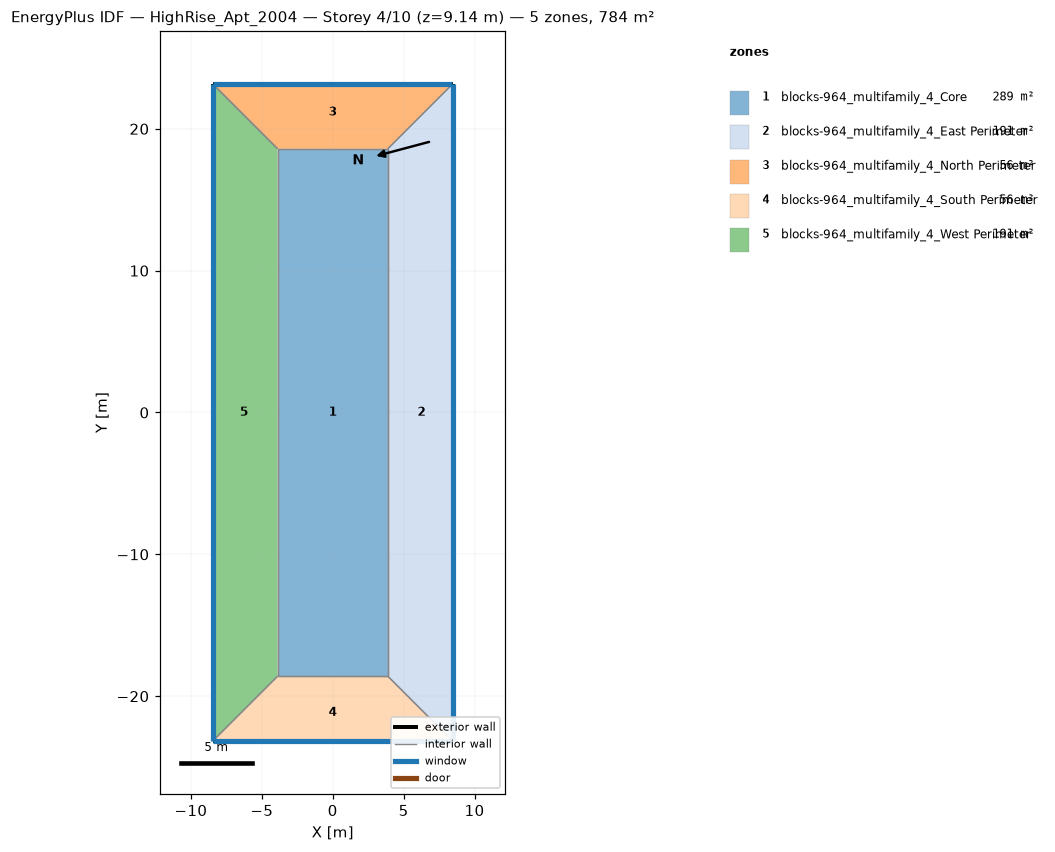
=== STOREY PLAN SPEC (per zone: floor XY polygon, exterior-wall plan segments, windows/doors) ===
zone 1: blocks-964_multifamily_4_Core  (289.0 m²)
  floor: (-3.89, -18.59) (-3.89, 18.59) (3.89, 18.59) (3.89, -18.59)
  interior walls: 4
zone 2: blocks-964_multifamily_4_East Perimeter  (190.9 m²)
  floor: (8.46, 23.16) (8.46, -23.16) (3.89, -18.59) (3.89, 18.59)
  exterior wall: (8.46, -23.16) – (8.46, 23.16)  [46.3 m]
    window: (8.46, -23.14) – (8.46, 23.14)  [42.4 m²]
  interior walls: 3
zone 3: blocks-964_multifamily_4_North Perimeter  (56.4 m²)
  floor: (-8.46, 23.16) (8.46, 23.16) (3.89, 18.59) (-3.89, 18.59)
  exterior wall: (8.46, 23.16) – (-8.46, 23.16)  [16.9 m]
    window: (8.43, 23.16) – (-8.43, 23.16)  [15.5 m²]
  interior walls: 3
zone 4: blocks-964_multifamily_4_South Perimeter  (56.4 m²)
  floor: (8.46, -23.16) (-8.46, -23.16) (-3.89, -18.59) (3.89, -18.59)
  exterior wall: (-8.46, -23.16) – (8.46, -23.16)  [16.9 m]
    window: (-8.43, -23.16) – (8.43, -23.16)  [15.5 m²]
  interior walls: 3
zone 5: blocks-964_multifamily_4_West Perimeter  (190.9 m²)
  floor: (-8.46, -23.16) (-8.46, 23.16) (-3.89, 18.59) (-3.89, -18.59)
  exterior wall: (-8.46, 23.16) – (-8.46, -23.16)  [46.3 m]
    window: (-8.46, 23.14) – (-8.46, -23.14)  [42.4 m²]
  interior walls: 3

=== DERIVED (storey summary) ===
Building: HighRise_Apt_2004
Storey: 4 of 10  (floor level z = 9.14 m)
Storey gross floor area: 783.7 m²
Zones on this storey: 5
  - blocks-964_multifamily_4_Core: floor 289.0 m²
  - blocks-964_multifamily_4_East Perimeter: floor 190.9 m²; exterior wall 46.3 m (141.2 m²); 1 window(s) 42.4 m²; WWR 30.0%
  - blocks-964_multifamily_4_North Perimeter: floor 56.4 m²; exterior wall 16.9 m (51.6 m²); 1 window(s) 15.5 m²; WWR 30.0%
  - blocks-964_multifamily_4_South Perimeter: floor 56.4 m²; exterior wall 16.9 m (51.6 m²); 1 window(s) 15.5 m²; WWR 30.0%
  - blocks-964_multifamily_4_West Perimeter: floor 190.9 m²; exterior wall 46.3 m (141.2 m²); 1 window(s) 42.4 m²; WWR 30.0%
Zone adjacency (shared interzone walls):
  - blocks-964_multifamily_4_Core ↔ blocks-964_multifamily_4_East Perimeter
  - blocks-964_multifamily_4_Core ↔ blocks-964_multifamily_4_North Perimeter
  - blocks-964_multifamily_4_Core ↔ blocks-964_multifamily_4_South Perimeter
  - blocks-964_multifamily_4_Core ↔ blocks-964_multifamily_4_West Perimeter
  - blocks-964_multifamily_4_East Perimeter ↔ blocks-964_multifamily_4_North Perimeter
  - blocks-964_multifamily_4_East Perimeter ↔ blocks-964_multifamily_4_South Perimeter
  - blocks-964_multifamily_4_North Perimeter ↔ blocks-964_multifamily_4_West Perimeter
  - blocks-964_multifamily_4_South Perimeter ↔ blocks-964_multifamily_4_West Perimeter